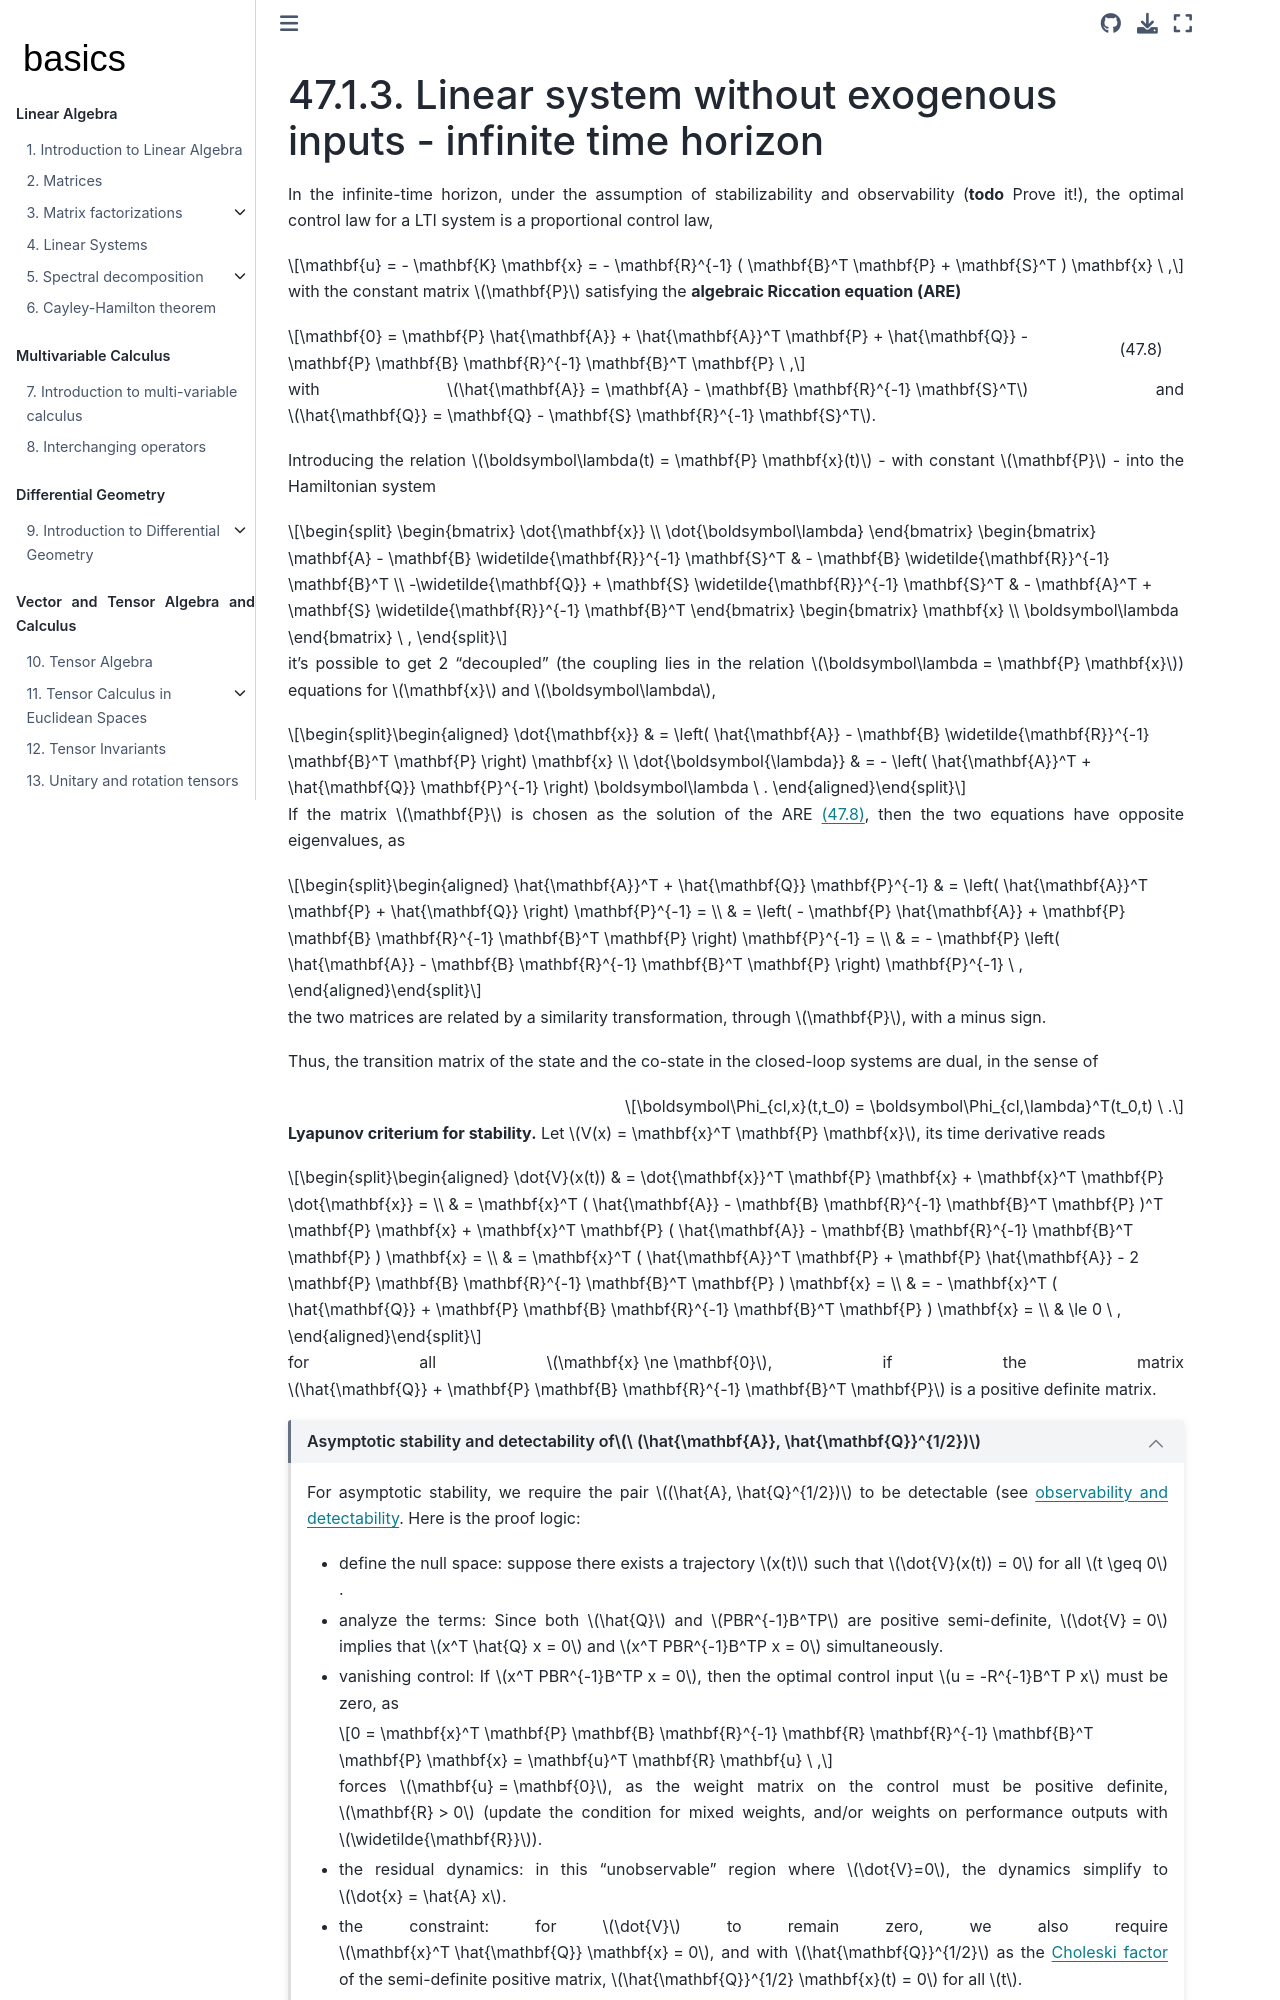

repository: Basics2022/bbooks-math-miscellanea · page: ch/control/optimal-control-full-state-linear-infinite-time.html · generator: jekyll

(control:optimal:full-state-fb:linear:infinite-time-horizon)=
# Linear system without exogenous inputs - infinite time horizon

In the infinite-time horizon, under the assumption of stabilizability and observability (**todo** Prove it!), the optimal control law for a LTI system is a proportional control law,

$$\mathbf{u} = - \mathbf{K} \mathbf{x} = - \mathbf{R}^{-1} ( \mathbf{B}^T \mathbf{P} + \mathbf{S}^T ) \mathbf{x} \ ,$$

with the constant matrix $\mathbf{P}$ satisfying the **algebraic Riccation equation (ARE)**

$$\mathbf{0} = \mathbf{P} \hat{\mathbf{A}} + \hat{\mathbf{A}}^T \mathbf{P} + \hat{\mathbf{Q}} - \mathbf{P} \mathbf{B} \mathbf{R}^{-1} \mathbf{B}^T \mathbf{P} \ ,$$ (eq:optimal:infinite-time:p-are)

with $\hat{\mathbf{A}} = \mathbf{A} - \mathbf{B} \mathbf{R}^{-1} \mathbf{S}^T$ and $\hat{\mathbf{Q}} = \mathbf{Q} - \mathbf{S} \mathbf{R}^{-1} \mathbf{S}^T$. 

Introducing the relation $\boldsymbol\lambda(t) = \mathbf{P} \mathbf{x}(t)$ - with constant $\mathbf{P}$ - into the Hamiltonian system

$$
\begin{bmatrix} \dot{\mathbf{x}} \\ \dot{\boldsymbol\lambda} \end{bmatrix}
\begin{bmatrix}
  \mathbf{A} - \mathbf{B} \widetilde{\mathbf{R}}^{-1} \mathbf{S}^T & - \mathbf{B} \widetilde{\mathbf{R}}^{-1} \mathbf{B}^T \\
  -\widetilde{\mathbf{Q}} + \mathbf{S} \widetilde{\mathbf{R}}^{-1} \mathbf{S}^T & - \mathbf{A}^T + \mathbf{S} \widetilde{\mathbf{R}}^{-1} \mathbf{B}^T
\end{bmatrix}
\begin{bmatrix}      \mathbf{x}  \\      \boldsymbol\lambda  \end{bmatrix} \ ,
$$

it's possible to get 2 "decoupled" (the coupling lies in the relation $\boldsymbol\lambda = \mathbf{P} \mathbf{x}$) equations for $\mathbf{x}$ and $\boldsymbol\lambda$,

$$\begin{aligned}
  \dot{\mathbf{x}} & = \left( \hat{\mathbf{A}} - \mathbf{B} \widetilde{\mathbf{R}}^{-1} \mathbf{B}^T \mathbf{P} \right) \mathbf{x} \\
  \dot{\boldsymbol{\lambda}} & = - \left( \hat{\mathbf{A}}^T + \hat{\mathbf{Q}} \mathbf{P}^{-1} \right) \boldsymbol\lambda \ . 
\end{aligned}$$

If the matrix $\mathbf{P}$ is chosen as the solution of the ARE {eq}`eq:optimal:infinite-time:p-are`, then the two equations have opposite eigenvalues, as

$$\begin{aligned}
  \hat{\mathbf{A}}^T + \hat{\mathbf{Q}} \mathbf{P}^{-1}
  & = \left( \hat{\mathbf{A}}^T \mathbf{P} + \hat{\mathbf{Q}} \right) \mathbf{P}^{-1} = \\
  & = \left( - \mathbf{P} \hat{\mathbf{A}} + \mathbf{P} \mathbf{B} \mathbf{R}^{-1} \mathbf{B}^T \mathbf{P} \right) \mathbf{P}^{-1} = \\
  & = - \mathbf{P} \left(  \hat{\mathbf{A}} - \mathbf{B} \mathbf{R}^{-1} \mathbf{B}^T \mathbf{P} \right) \mathbf{P}^{-1} \ ,
\end{aligned}$$

the two matrices are related by a similarity transformation, through $\mathbf{P}$, with a minus sign.

Thus, the transition matrix of the state and the co-state in the closed-loop systems are dual, in the sense of

$$\boldsymbol\Phi_{cl,x}(t,t_0) = \boldsymbol\Phi_{cl,\lambda}^T(t_0,t) \ .$$

**Lyapunov criterium for stability.** Let $V(x) = \mathbf{x}^T \mathbf{P} \mathbf{x}$, its time derivative reads

$$\begin{aligned}
  \dot{V}(x(t)) 
  & = \dot{\mathbf{x}}^T \mathbf{P} \mathbf{x} + \mathbf{x}^T \mathbf{P} \dot{\mathbf{x}} = \\
  & = \mathbf{x}^T ( \hat{\mathbf{A}} - \mathbf{B} \mathbf{R}^{-1} \mathbf{B}^T \mathbf{P} )^T \mathbf{P} \mathbf{x} + \mathbf{x}^T \mathbf{P} ( \hat{\mathbf{A}} - \mathbf{B} \mathbf{R}^{-1} \mathbf{B}^T \mathbf{P} ) \mathbf{x} = \\
  & = \mathbf{x}^T ( \hat{\mathbf{A}}^T \mathbf{P} + \mathbf{P} \hat{\mathbf{A}} - 2 \mathbf{P} \mathbf{B} \mathbf{R}^{-1} \mathbf{B}^T \mathbf{P} ) \mathbf{x} = \\
  & = - \mathbf{x}^T ( \hat{\mathbf{Q}} + \mathbf{P} \mathbf{B} \mathbf{R}^{-1} \mathbf{B}^T \mathbf{P} ) \mathbf{x} = \\
  & \le 0 \ ,
\end{aligned}$$

for all $\mathbf{x} \ne \mathbf{0}$, if the matrix $\hat{\mathbf{Q}} + \mathbf{P} \mathbf{B} \mathbf{R}^{-1} \mathbf{B}^T \mathbf{P}$ is a positive definite matrix.

```{dropdown} Asymptotic stability and detectability of $\ (\hat{\mathbf{A}}, \hat{\mathbf{Q}}^{1/2})$
:open:

For asymptotic stability, we require the pair $(\hat{A}, \hat{Q}^{1/2})$ to be detectable (see [observability and detectability](observability-detectability). Here is the proof logic:

* define the null space: suppose there exists a trajectory $x(t)$ such that $\dot{V}(x(t)) = 0$ for all $t \geq 0$.

* analyze the terms: Since both $\hat{Q}$ and $PBR^{-1}B^TP$ are positive semi-definite, $\dot{V} = 0$ implies that $x^T \hat{Q} x = 0$ and $x^T PBR^{-1}B^TP x = 0$ simultaneously.

* vanishing control: If $x^T PBR^{-1}B^TP x = 0$, then the optimal control input $u = -R^{-1}B^T P x$ must be zero, as 

   $$0 = \mathbf{x}^T \mathbf{P} \mathbf{B} \mathbf{R}^{-1} \mathbf{R} \mathbf{R}^{-1} \mathbf{B}^T \mathbf{P} \mathbf{x} = \mathbf{u}^T \mathbf{R} \mathbf{u} \ ,$$
